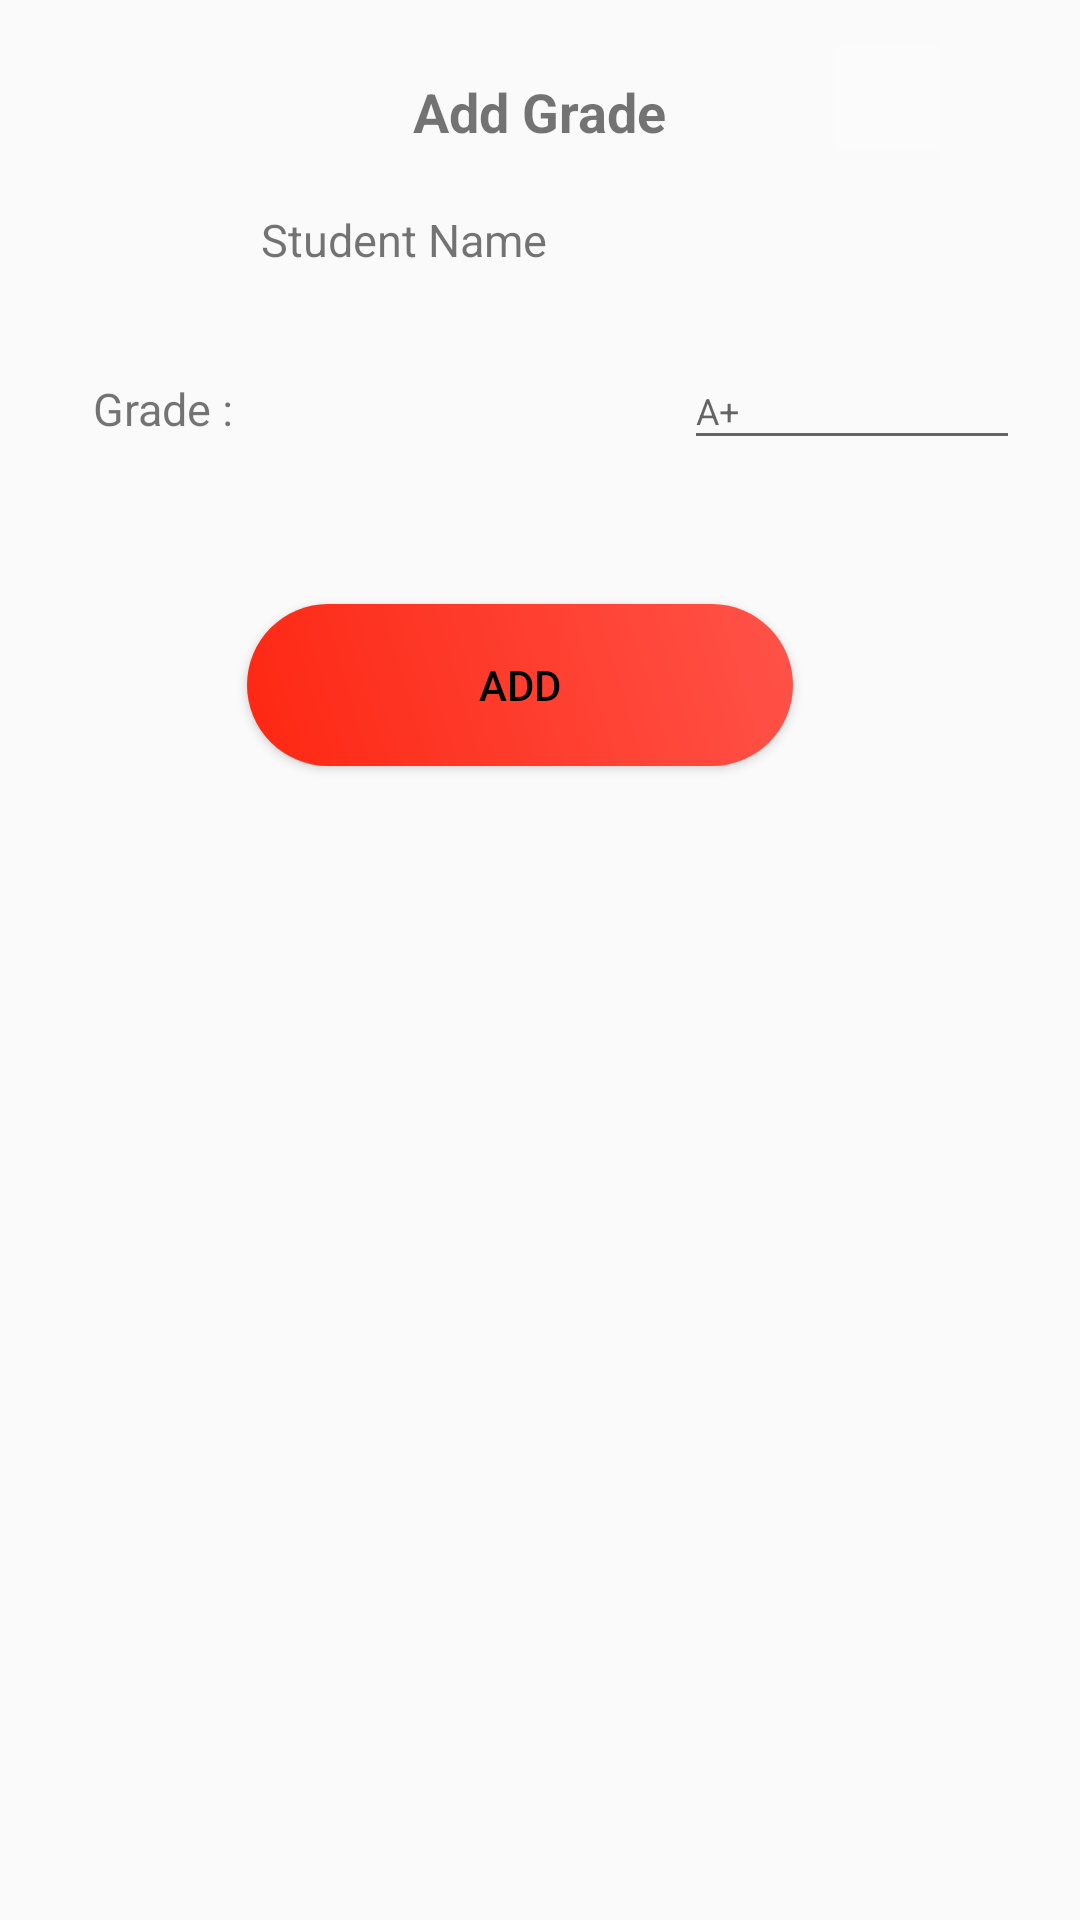

Write the Android layout XML for this screen, with the resource values it uses.
<!-- AndroidManifest.xml: application theme AppTheme -->
<!-- res/layout/fragment_update_grade_dialog.xml -->
<?xml version="1.0" encoding="utf-8"?>
<androidx.constraintlayout.widget.ConstraintLayout xmlns:android="http://schemas.android.com/apk/res/android"
    xmlns:app="http://schemas.android.com/apk/res-auto"
    xmlns:tools="http://schemas.android.com/tools"
    android:orientation="vertical"
    android:layout_width="250dp"
    android:layout_height="300dp"
    android:padding="15dp">


    <TextView
        android:id="@+id/textView"
        android:layout_width="wrap_content"
        android:layout_height="wrap_content"
        android:layout_marginStart="10dp"
        android:layout_marginTop="10dp"
        android:layout_marginEnd="10dp"
        android:text="Add Grade"
        android:textSize="18sp"
        android:textStyle="bold"
        app:layout_constraintEnd_toEndOf="parent"
        app:layout_constraintStart_toStartOf="parent"
        app:layout_constraintTop_toTopOf="parent" />

    <TextView
        android:id="@+id/StudentNAme"
        android:layout_width="wrap_content"
        android:layout_height="37dp"
        android:layout_marginStart="72dp"
        android:layout_marginTop="12dp"
        android:gravity="center"
        android:text="Student Name"
        android:textSize="15sp"
        app:layout_constraintStart_toStartOf="parent"
        app:layout_constraintTop_toBottomOf="@+id/textView" />

    <TextView
        android:id="@+id/GradeView"
        android:layout_width="83dp"
        android:layout_height="36dp"
        android:layout_marginStart="16dp"
        android:layout_marginTop="20dp"
        android:gravity="center_vertical"
        android:text="Grade :"
        android:textSize="15sp"
        app:layout_constraintStart_toStartOf="parent"
        app:layout_constraintTop_toBottomOf="@+id/StudentNAme" />

    <EditText
        android:id="@+id/GradeEdit"
        android:layout_width="112dp"
        android:layout_height="36dp"
        android:layout_marginTop="68dp"
        android:hint="A+"
        android:inputType="textPersonName"
        android:selectAllOnFocus="true"
        android:singleLine="true"
        android:textSize="12sp"
        app:layout_constraintEnd_toEndOf="parent"
        app:layout_constraintHorizontal_bias="0.958"
        app:layout_constraintStart_toEndOf="@+id/GradeView"
        app:layout_constraintTop_toBottomOf="@+id/textView" />

    <Button
        android:id="@+id/Save_Button"
        android:layout_width="wrap_content"
        android:layout_height="wrap_content"
        android:layout_marginTop="152dp"
        android:background="@drawable/login_button_bk"
        android:text="Add"
        android:textColor="@color/black"
        app:layout_constraintEnd_toEndOf="parent"
        app:layout_constraintHorizontal_bias="0.455"
        app:layout_constraintStart_toStartOf="parent"
        app:layout_constraintTop_toBottomOf="@+id/textView" />

    <ImageButton
        android:id="@+id/Close_Button"
        android:layout_width="35dp"
        android:layout_height="35dp"
        android:background="#FBFBFB"
        android:src="@drawable/ic_baseline_close_24"
        app:layout_constraintEnd_toEndOf="parent"
        app:layout_constraintHorizontal_bias="0.636"
        app:layout_constraintStart_toEndOf="@+id/textView"
        app:layout_constraintTop_toTopOf="parent"
        app:tint="@color/yellow" />
</androidx.constraintlayout.widget.ConstraintLayout>
<!-- resources referenced by this layout -->
<resources>
  <color name="black">#FF000000</color>
  <color name="yellow">#ff8c00</color>
  <!-- drawable login_button_bk (drawable) -->
  <?xml version="1.0" encoding="utf-8"?>
  <shape xmlns:android="http://schemas.android.com/apk/res/android"
      android:shape="rectangle" >
  
      <corners
          android:radius="27dp"
          />
      <gradient
          android:angle="45"
          android:centerX="35%"
          android:startColor="#fe2712"
          android:endColor="#ff5349"
          android:type="linear"
          />
      <size
          android:width="182dp"
          android:height="54dp"
          />
  </shape>
  <style name="AppTheme" parent="Theme.AppCompat.Light.DarkActionBar">
          
          <item name="colorPrimary">@color/colorPrimary</item>
          <item name="colorPrimaryDark">@color/colorPrimaryDark</item>
          <item name="colorAccent">@color/colorAccent</item>
      </style>
  <color name="colorPrimary">#ff033e</color>
  <color name="colorPrimaryDark">#ff2400</color>
  <color name="colorAccent">#fe6f5e</color>
</resources>
